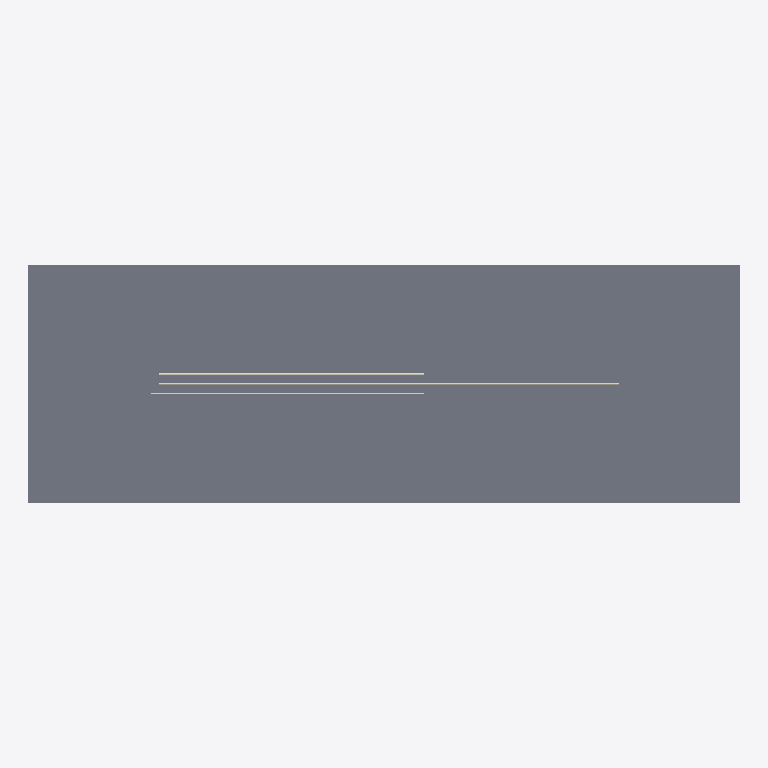
Plan cut of the same IFC building model at storey 'Tagrum' (level 9.00 m, cut at 10.40 m), seen from above with north up, elements coloured by IFC class (only those large enough to see are counted): 3 coverings (cream), 1 slab (grey). Cut surfaces are drawn darker.
Extent 36.0 m × 12.0 m × 12.5 m (x, y, z). Storeys (5): Kælder at -3.00 m; Stueetage at 0.00 m; 1. sal at 3.00 m; 2. sal at 6.00 m; Tagrum at 9.00 m. Elements (131): 59 IfcPipeSegment, 53 IfcCovering, 12 IfcValve, 4 IfcSlab, 1 IfcFlowMeter, 1 IfcPump, 1 IfcWall.

HEADER;
FILE_DESCRIPTION(('ViewDefinition[DesignTransferView]'),'2;1');
FILE_NAME('/dev/null','2026-10-28T18:47:39+01:00',(''),(''),'IfcOpenShell 0.9.0.post1','IfcOpenShell 0.9.0.post1','Nobody');
FILE_SCHEMA(('IFC4'));
ENDSEC;
DATA;
#1=IFCPROJECT('3GzDaVRj5EChOvH$va39wC',$,'Blok C, varme- og brugsvandsanlæg (demonstration)',$,$,$,$,(#11),#6);
#13=IFCSITE('28_qL1N7L7sgJgs$8uMR0b',$,'Grund',$,$,$,$,$,$,$,$,$,$,$);
#15=IFCBUILDING('0$SdG2JkL8vQWOL1IGZ4Bw',$,'Blok C (demonstration)',$,$,$,$,$,$,$,$,$);
#17=IFCBUILDINGSTOREY('3h5o_Hbmv1q9$jcyZxXjDs',$,'Kælder',$,$,$,$,$,$,-3.0);
#19=IFCBUILDINGSTOREY('15hi_z9FX3vgdABKHe7KD6',$,'Stueetage',$,$,$,$,$,$,0.0);
#20=IFCBUILDINGSTOREY('3ymHgq0bL2Phb80CwSmjnU',$,'1. sal',$,$,$,$,$,$,3.0);
#21=IFCBUILDINGSTOREY('2p5Davx5fCvAe1npkWAzbq',$,'2. sal',$,$,$,$,$,$,6.0);
#22=IFCBUILDINGSTOREY('19Y2p7N4bB3xBwMsPJ5YbK',$,'Tagrum',$,$,$,$,$,$,9.0);
#126=IFCSLAB('2vBu2e6H9L58l3jU463_4v',$,'Huldæk 220 over 2. sal',$,$,#139,#128,$,.FLOOR.);
#4486=IFCCOVERING('2gUMpJN4PJCABcgz3UrSZE',$,'Isolering Stenuld lamelmåtte 30 mm [R1.1]',$,$,#4498,#4488,$,.INSULATION.);
#4552=IFCCOVERING('1YK6noNZzHRA_lwr8kSHcc',$,'Isolering Stenuld lamelmåtte 50 mm [R2.1]',$,$,#4564,#4554,$,.INSULATION.);
#4618=IFCCOVERING('1pC7q3mhHMmexNQOgPv6nZ',$,'Isolering Kaiflex ST 13 mm [R3.1]',$,$,#4630,#4620,$,.INSULATION.);
ENDSEC;
